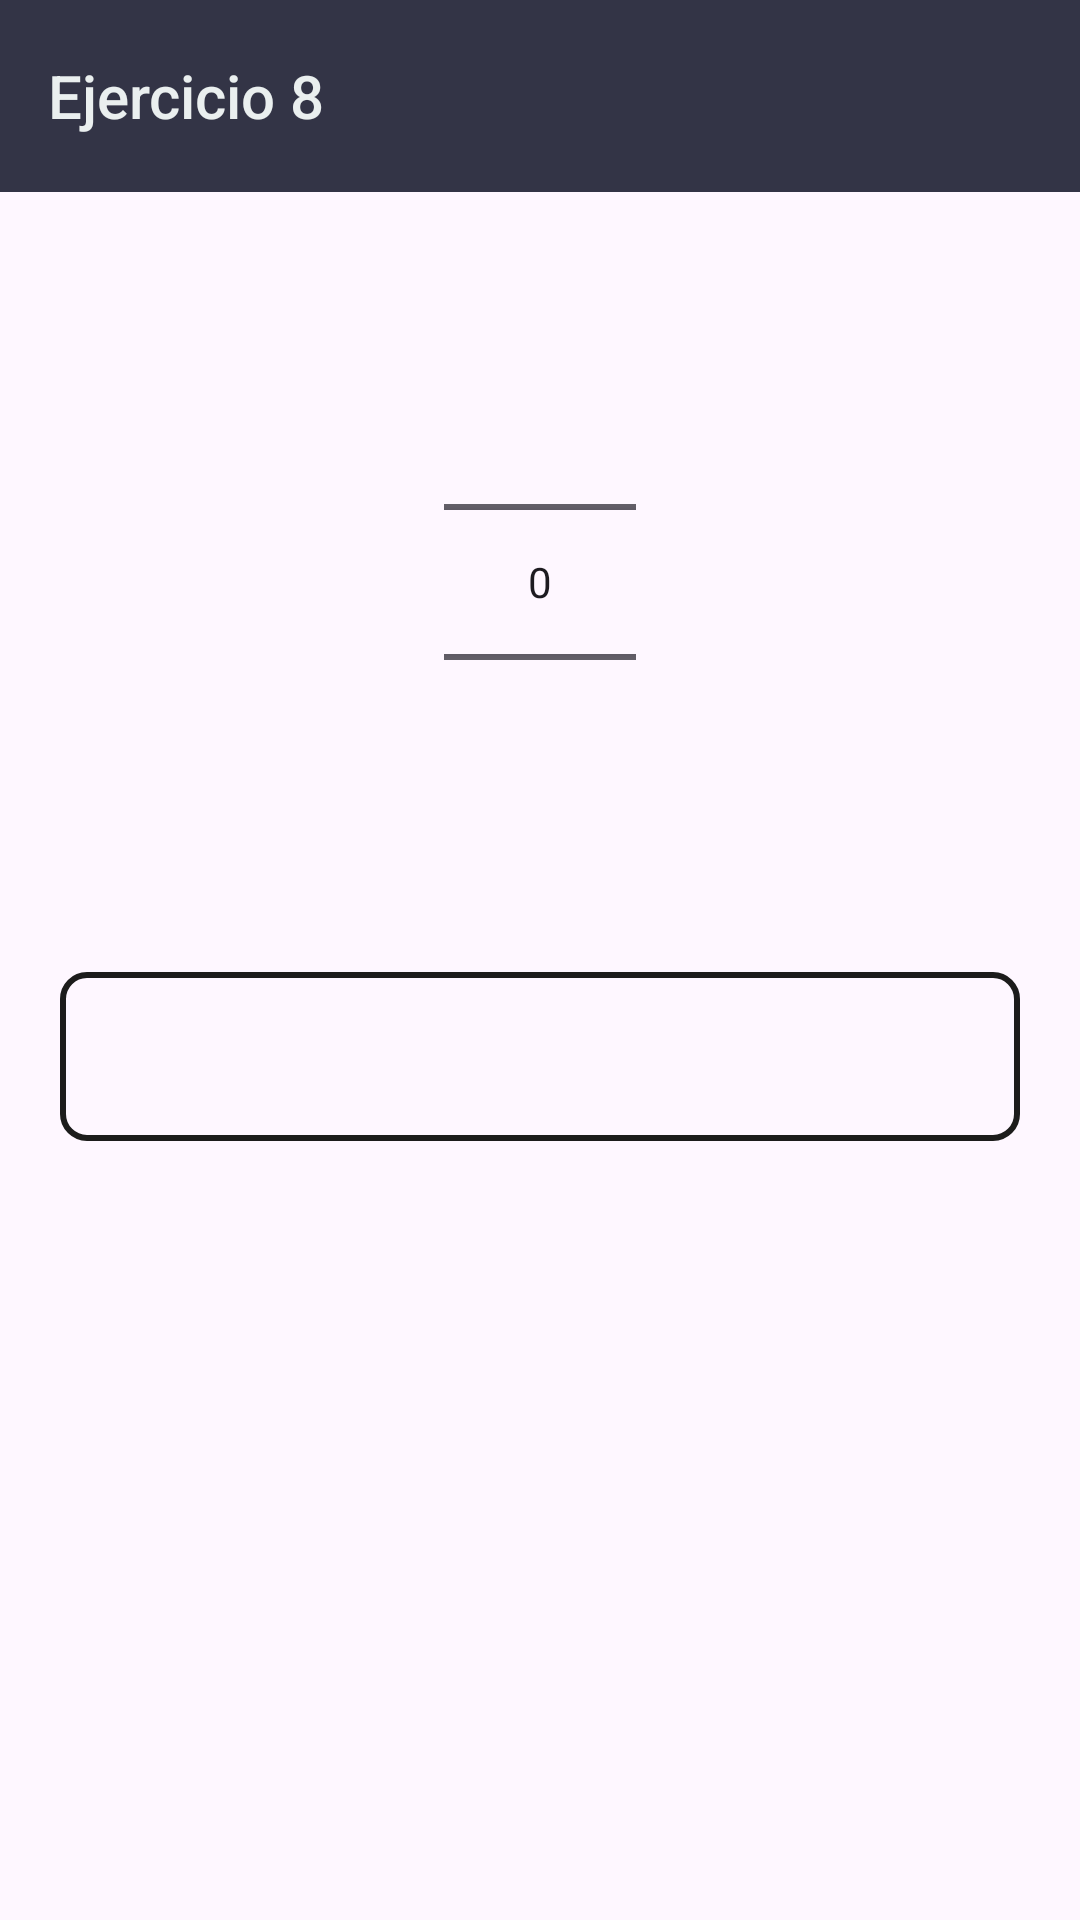

Layout XML and referenced resources for this Android screen:
<!-- AndroidManifest.xml: application theme Theme.AplicacionTAP -->
<!-- res/layout/activity_ejercicio8.xml -->
<?xml version="1.0" encoding="utf-8"?>
<androidx.constraintlayout.widget.ConstraintLayout
    xmlns:android="http://schemas.android.com/apk/res/android"
    xmlns:app="http://schemas.android.com/apk/res-auto"
    android:layout_width="match_parent"
    android:layout_height="match_parent">

    <androidx.appcompat.widget.Toolbar
        android:id="@+id/toolbar"
        android:layout_width="0dp"
        android:layout_height="wrap_content"
        android:elevation="4dp"
        style="@style/ToolbarPersonalizado"
        app:title="Ejercicio 8"
        app:layout_constraintTop_toTopOf="parent"
        app:layout_constraintStart_toStartOf="parent"
        app:layout_constraintEnd_toEndOf="parent"/>


    <NumberPicker
        android:id="@+id/spiValor"
        android:layout_width="wrap_content"
        android:layout_height="wrap_content"
        app:layout_constraintTop_toBottomOf="@id/toolbar"
        app:layout_constraintStart_toStartOf="parent"
        app:layout_constraintEnd_toEndOf="parent"
        android:layout_marginTop="40dp" />

    <TextView
        android:id="@+id/lblValor"
        android:layout_width="0dp"
        android:layout_height="wrap_content"
        android:layout_marginStart="20dp"
        android:layout_marginTop="40dp"
        android:layout_marginEnd="20dp"
        android:background="@drawable/borde_label"
        android:padding="16dp"
        android:text=""
        android:textColor="@android:color/black"
        android:textSize="18sp"
        app:layout_constraintEnd_toEndOf="parent"
        app:layout_constraintStart_toStartOf="parent"
        app:layout_constraintTop_toBottomOf="@id/spiValor" />
</androidx.constraintlayout.widget.ConstraintLayout>
<!-- resources referenced by this layout -->
<resources>
  <!-- drawable borde_label (drawable) -->
  <?xml version="1.0" encoding="utf-8"?>
  <shape xmlns:android="http://schemas.android.com/apk/res/android"
  android:shape="rectangle">
  
  <solid android:color="@android:color/transparent" />
  
  <stroke
      android:width="2dp"
      android:color="#1C1C1B" />
  
  <corners android:radius="8dp" />
  
  <padding
      android:left="8dp"
      android:top="8dp"
      android:right="8dp"
      android:bottom="8dp" />
  
  </shape>
  <style name="ToolbarPersonalizado" parent="Widget.AppCompat.Toolbar">
          <item name="android:background">#333446</item>
          <item name="titleTextColor">#EAEFEF</item>
      </style>
  <style name="Theme.AplicacionTAP" parent="Base.Theme.AplicacionTAP" />
  <style name="Base.Theme.AplicacionTAP" parent="Theme.Material3.DayNight.NoActionBar">
          
          
      </style>
</resources>
